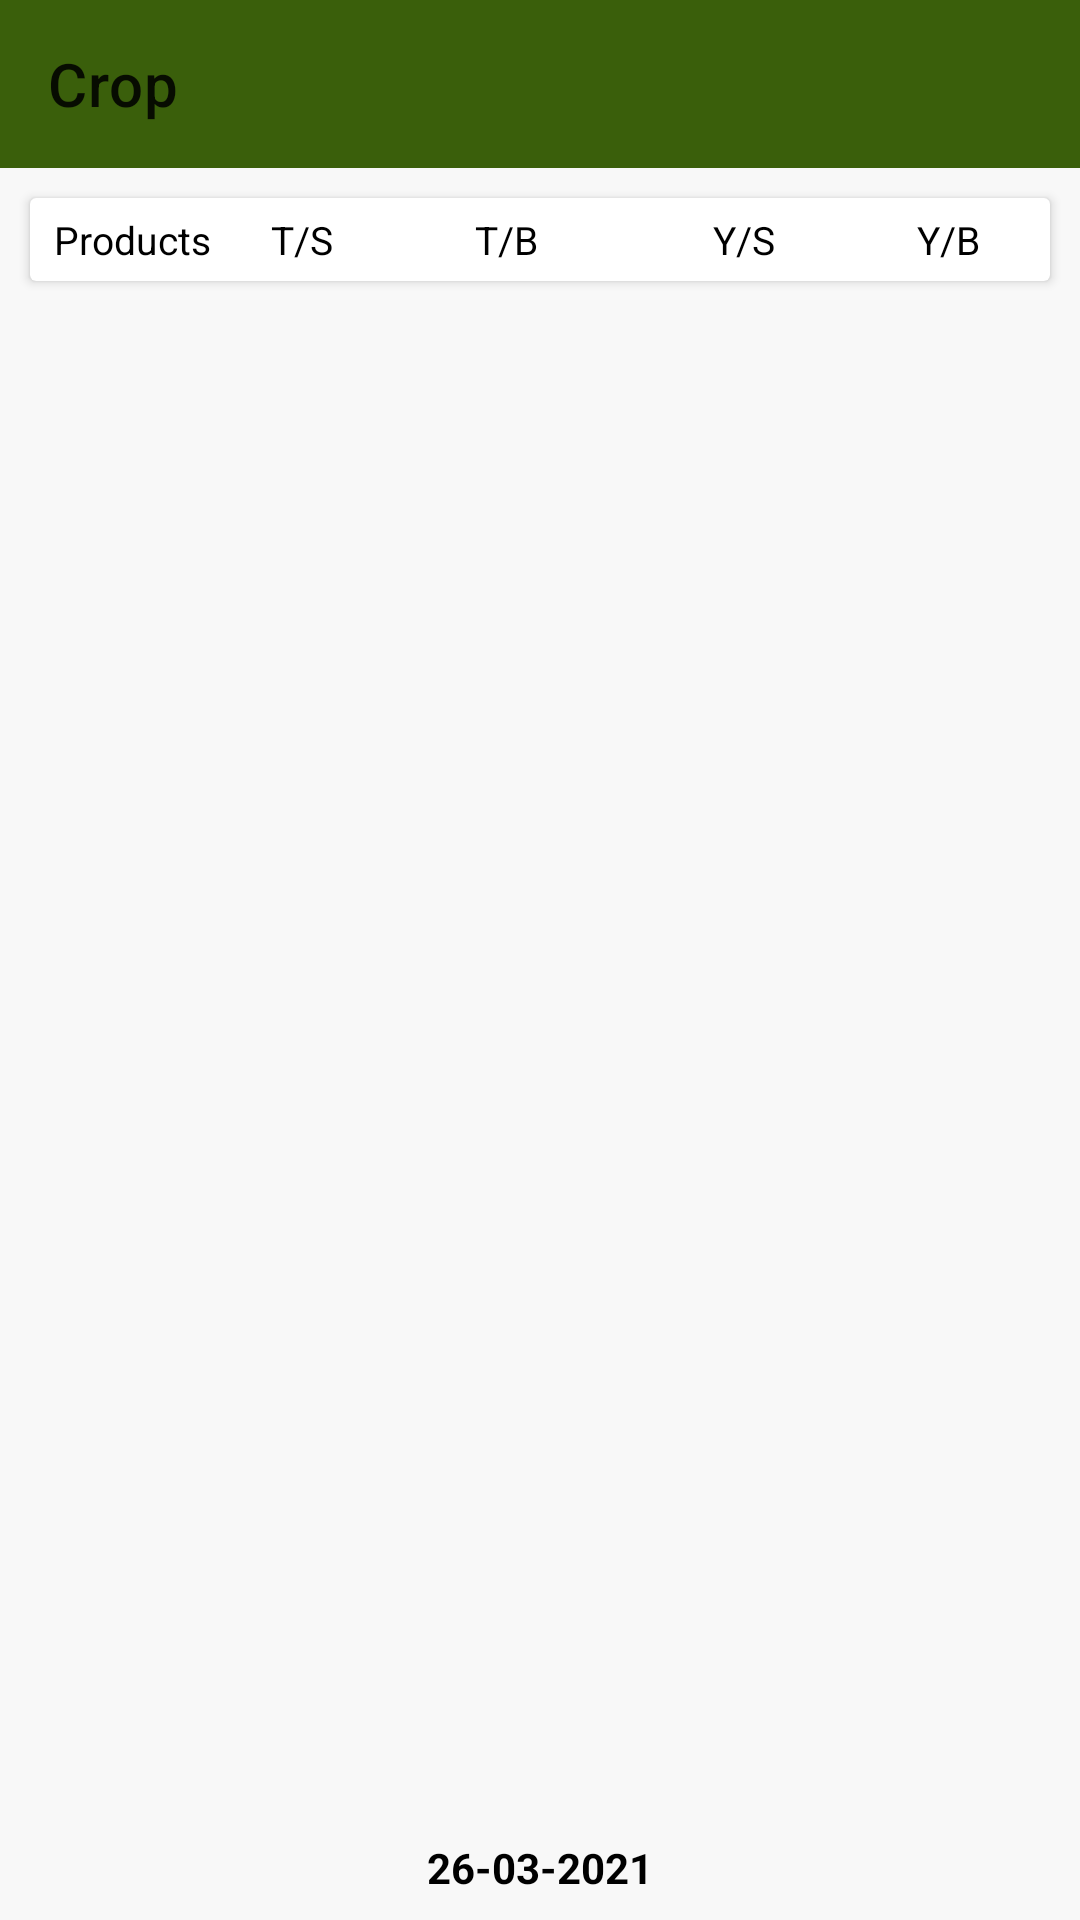

Here is an Android app screen rendered from its layout file. Give the layout XML and the strings, colors and styles it references.
<!-- AndroidManifest.xml: application theme Theme.ChasabadADigitalFarmer -->
<!-- res/layout/activity_market_price.xml -->
<?xml version="1.0" encoding="utf-8"?>
<androidx.constraintlayout.widget.ConstraintLayout xmlns:android="http://schemas.android.com/apk/res/android"
    xmlns:app="http://schemas.android.com/apk/res-auto"
    xmlns:tools="http://schemas.android.com/tools"
    android:layout_width="match_parent"
    android:layout_height="match_parent"
    android:background="@color/background2"
    tools:context=".view.activity.MarketPriceActivity">

    <com.google.android.material.appbar.AppBarLayout
        android:id="@+id/appBarLayout"
        android:layout_width="match_parent"
        android:layout_height="wrap_content"
        app:layout_constraintEnd_toEndOf="parent"
        app:layout_constraintStart_toStartOf="parent"
        app:layout_constraintTop_toTopOf="parent">

        <androidx.appcompat.widget.Toolbar
            android:id="@+id/toolbar2"
            app:title="Crop"
            android:layout_width="match_parent"
            android:layout_height="wrap_content"
            android:minHeight="?android:attr/actionBarSize"
            android:theme="?android:attr/actionBarTheme" />

    </com.google.android.material.appbar.AppBarLayout>

    <androidx.cardview.widget.CardView
        android:id="@+id/cardView2"
        android:layout_width="match_parent"
        android:layout_height="wrap_content"
        android:layout_margin="10dp"
        android:layout_marginStart="10dp"
        android:layout_marginEnd="9dp"
        app:layout_constraintEnd_toEndOf="@id/appBarLayout"
        app:layout_constraintStart_toStartOf="@id/appBarLayout"
        app:layout_constraintTop_toBottomOf="@+id/appBarLayout">


        <LinearLayout
            android:layout_width="match_parent"
            android:layout_height="match_parent"
            android:orientation="horizontal"
            android:weightSum="5">

            <TextView
                android:id="@+id/t1"
                android:layout_width="match_parent"
                android:layout_height="wrap_content"
                android:layout_weight="1"
                android:gravity="center"
                android:padding="5dp"
                android:text="@string/productName"
                android:textColor="@color/black"
                android:textSize="13sp" />

            <LinearLayout
                android:layout_width="match_parent"
                android:layout_height="wrap_content"
                android:layout_weight="1"
                android:gravity="center"
                android:orientation="horizontal"
                android:weightSum="3">

                <TextView
                    android:id="@+id/current_sell_price"
                    android:layout_width="match_parent"
                    android:layout_height="wrap_content"
                    android:layout_weight="1"
                    android:gravity="center"
                    android:padding="5dp"
                    android:text="@string/products_current_price"
                    android:textColor="@color/black"
                    android:textSize="13sp" />

                <ImageView
                    android:id="@+id/ts_signal"
                    android:layout_width="match_parent"
                    android:layout_height="wrap_content"
                    android:layout_weight="2"
                    android:src="@drawable/ic_baseline_arrow_drop_up_24"
                    android:visibility="invisible" />
            </LinearLayout>

            <LinearLayout
                android:layout_width="match_parent"
                android:layout_height="wrap_content"
                android:layout_weight="1"
                android:gravity="center"
                android:orientation="horizontal"
                android:weightSum="3">

                <TextView
                    android:id="@+id/current_buy_price"
                    android:layout_width="match_parent"
                    android:layout_height="wrap_content"
                    android:layout_weight="1"
                    android:gravity="center"
                    android:padding="5dp"
                    android:text="@string/products_current_buy_price"
                    android:textColor="@color/black"
                    android:textSize="13sp" />

                <ImageView
                    android:id="@+id/tb_signal"
                    android:layout_width="match_parent"
                    android:layout_height="wrap_content"
                    android:layout_weight="2"
                    android:src="@drawable/ic_baseline_arrow_drop_down_24"
                    android:visibility="invisible" />
            </LinearLayout>

            <TextView
                android:id="@+id/t4"
                android:layout_width="match_parent"
                android:layout_height="wrap_content"
                android:layout_weight="1"
                android:gravity="center"
                android:padding="5dp"
                android:text="@string/products_previous_price"
                android:textColor="@color/black"
                android:textSize="13sp" />

            <TextView
                android:id="@+id/t5"
                android:layout_width="match_parent"
                android:layout_height="wrap_content"
                android:layout_weight="1"
                android:gravity="center"
                android:padding="5dp"
                android:text="@string/products_previous_Buy_price"
                android:textColor="@color/black"
                android:textSize="13sp" />
        </LinearLayout>
    </androidx.cardview.widget.CardView>

    <androidx.recyclerview.widget.RecyclerView
        android:id="@+id/market_price_ecyclerView"
        android:layout_width="match_parent"
        android:layout_height="0dp"
        android:layout_marginStart="8dp"
        android:layout_marginTop="8dp"
        android:layout_marginEnd="8dp"
        app:layout_constraintBottom_toTopOf="@+id/date_text"
        app:layout_constraintEnd_toEndOf="parent"
        app:layout_constraintStart_toStartOf="parent"
        app:layout_constraintTop_toBottomOf="@+id/cardView2" />

    <TextView
        android:id="@+id/date_text"
        android:layout_width="wrap_content"
        android:layout_height="wrap_content"
        android:layout_marginTop="8dp"
        android:layout_marginBottom="8dp"
        android:text="@string/date"
        android:textColor="@color/black"
        android:textStyle="bold"
        app:layout_constraintBottom_toBottomOf="parent"
        app:layout_constraintEnd_toEndOf="parent"
        app:layout_constraintStart_toStartOf="parent"
        app:layout_constraintTop_toBottomOf="@+id/market_price_ecyclerView" />


</androidx.constraintlayout.widget.ConstraintLayout>
<!-- resources referenced by this layout -->
<resources>
  <color name="background2">#f8f8f8</color>
  <color name="black">#FF000000</color>
  <!-- drawable ic_baseline_arrow_drop_down_24 (drawable) -->
  <vector android:height="24dp" android:tint="#FE8B88"
      android:viewportHeight="24" android:viewportWidth="24"
      android:width="24dp" xmlns:android="http://schemas.android.com/apk/res/android">
      <path android:fillColor="@android:color/white" android:pathData="M7,10l5,5 5,-5z"/>
  </vector>
  <!-- drawable ic_baseline_arrow_drop_up_24 (drawable) -->
  <vector android:height="24dp" android:tint="#FE8B88"
      android:viewportHeight="24" android:viewportWidth="24"
      android:width="24dp" xmlns:android="http://schemas.android.com/apk/res/android">
      <path android:fillColor="@android:color/white" android:pathData="M7,14l5,-5 5,5z"/>
  </vector>
  <string name="date">26-03-2021</string>
  <string name="productName">Products</string>
  <string name="products_current_buy_price">T/B</string>
  <string name="products_current_price">T/S</string>
  <string name="products_previous_Buy_price">Y/B</string>
  <string name="products_previous_price">Y/S</string>
  <style name="Theme.ChasabadADigitalFarmer" parent="Theme.MaterialComponents.Light.NoActionBar">
          
          <item name="colorPrimary">@color/colorPrimary</item>
          <item name="colorPrimaryVariant">@color/colorPrimaryDark</item>
          <item name="colorOnPrimary">@color/black</item>
          
          <item name="colorSecondary">@color/teal_200</item>
          <item name="colorSecondaryVariant">@color/teal_700</item>
          <item name="colorOnSecondary">@color/colorPrimary</item>
          
          <item name="android:statusBarColor" tools:targetApi="l">?attr/colorPrimaryVariant</item>
          
  
  
  
          <item name="android:windowFullscreen">true</item>
      </style>
  <color name="colorPrimary">#3A5F0B</color>
  <color name="colorPrimaryDark">#005502</color>
  <color name="teal_200">#FF03DAC5</color>
  <color name="teal_700">#FF018786</color>
</resources>
